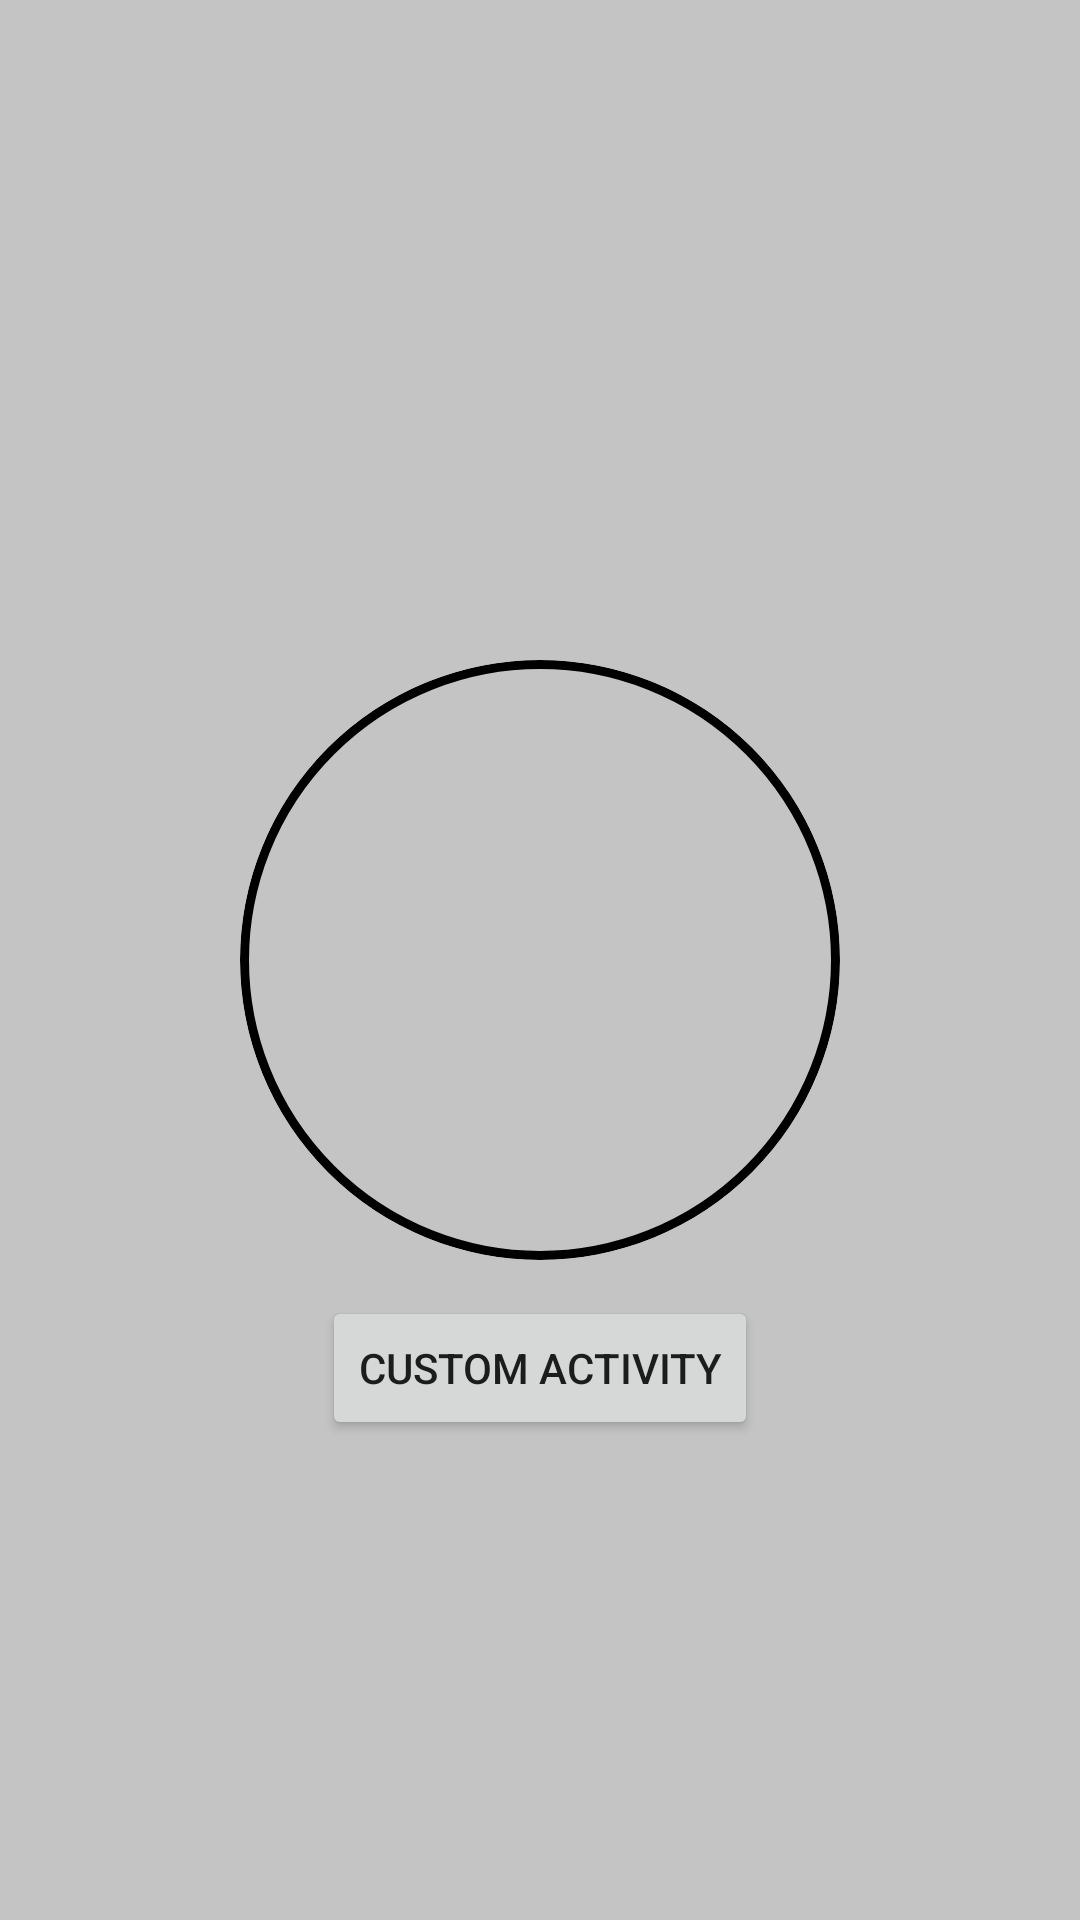

This screen was rendered from an Android layout file. Write that file and the resources it references.
<!-- AndroidManifest.xml: activity theme Theme.AppCompat.Light.NoActionBar -->
<!-- res/layout/activity_main.xml -->
<?xml version="1.0" encoding="utf-8"?>
<androidx.constraintlayout.widget.ConstraintLayout xmlns:android="http://schemas.android.com/apk/res/android"
    xmlns:app="http://schemas.android.com/apk/res-auto"
    xmlns:tools="http://schemas.android.com/tools"
    android:layout_width="match_parent"
    android:layout_height="match_parent"
    android:background="@color/cardview_shadow_start_color"
    tools:context=".MainActivity">

    <ImageView
        android:id="@+id/imageView"
        android:layout_width="200dp"
        android:layout_height="200dp"
        android:background="@drawable/image_backgorund"
        android:clipToOutline="true"
        android:scaleType="fitXY"
        android:src="@drawable/ic_launcher_background"
        app:layout_constraintBottom_toBottomOf="parent"
        app:layout_constraintEnd_toEndOf="parent"
        app:layout_constraintStart_toStartOf="parent"
        app:layout_constraintTop_toTopOf="parent" />

    <Button
        android:id="@+id/button"
        android:layout_width="wrap_content"
        android:layout_height="wrap_content"
        android:layout_marginTop="12dp"
        android:text="Custom Activity"
        app:layout_constraintEnd_toEndOf="@id/imageView"
        app:layout_constraintStart_toStartOf="@id/imageView"
        app:layout_constraintTop_toBottomOf="@id/imageView" />
</androidx.constraintlayout.widget.ConstraintLayout>
<!-- resources referenced by this layout -->
<resources>
  <!-- drawable image_backgorund (drawable) -->
  <shape xmlns:android="http://schemas.android.com/apk/res/android"
      android:shape="oval">
      <stroke
          android:width="3dp"
          android:color="@color/Black" />
      <corners android:radius="223dp" />
  </shape>
  <color name="Black">#000000</color>
</resources>
